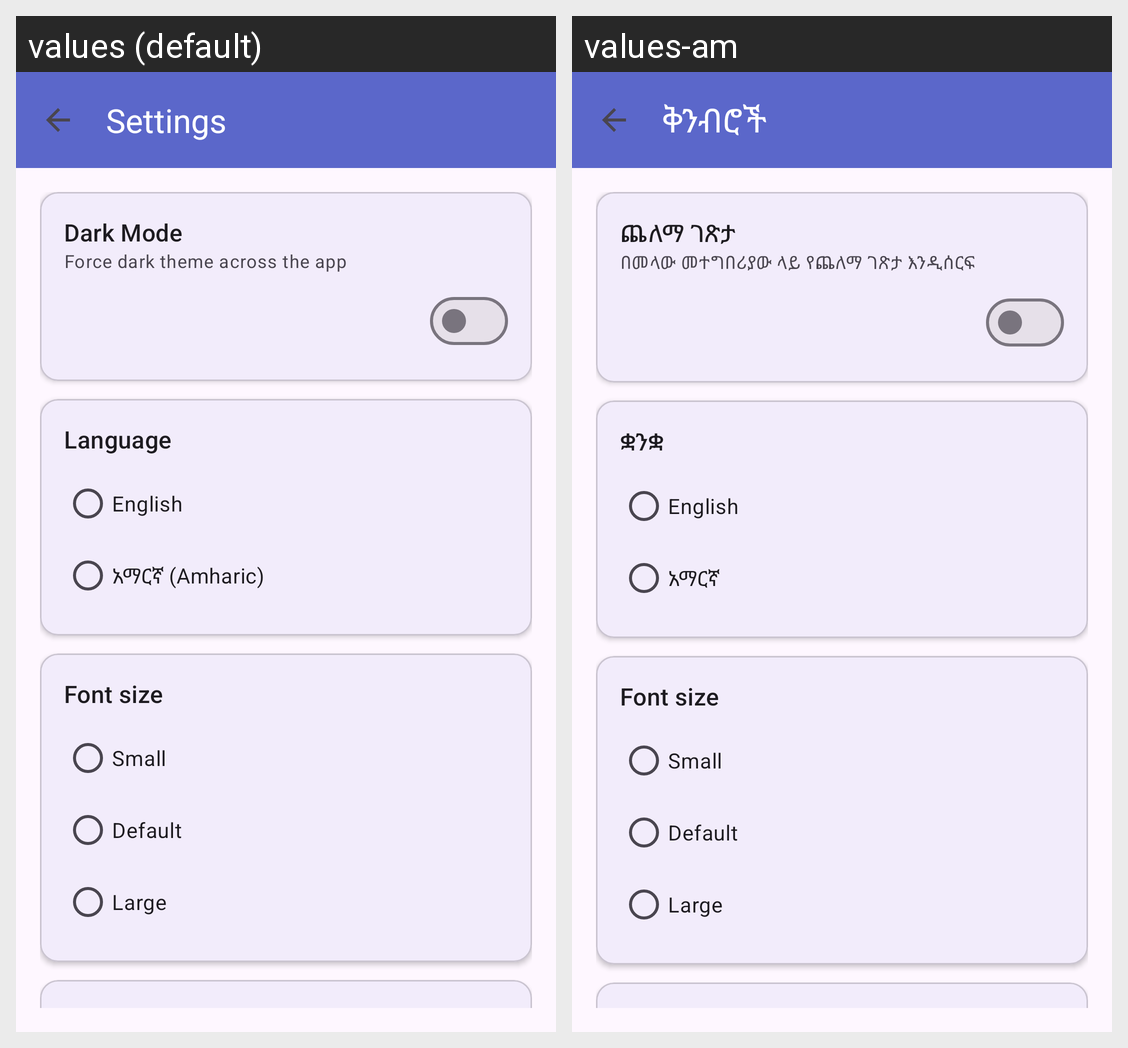

The Android screen above is rendered under two locales of the same app. Produce the string resources it draws, with the default and per-locale values.
Android screen res/layout/activity_settings.xml rendered under 2 locales, left to right: values (default), values-am. Device: Nexus 5 (rendered at 1080×1920; each locale shown at half size, 540×960, under a caption strip naming it); theme Theme.ToDoList.
Strings drawn on this screen, with the default value and each locale's value (text and hints the layout hard-codes, and strings that could not be matched under every locale, appear in the picture but are not listed):

title_settings
  values: Settings
  values-am: ቅንብሮች

dark_mode
  values: Dark Mode
  values-am: ጨለማ ገጽታ

dark_mode_summary
  values: Force dark theme across the app
  values-am: በመላው መተግበሪያው ላይ የጨለማ ገጽታ እንዲሰርፍ

language
  values: Language
  values-am: ቋንቋ

language_english
  values: English
  values-am: English

language_amharic
  values: አማርኛ (Amharic)
  values-am: አማርኛ

settings_font_size
  values: Font size
  values-am: Font size  [not translated; the default value is used]

font_small
  values: Small
  values-am: Small  [not translated; the default value is used]

font_default
  values: Default
  values-am: Default  [not translated; the default value is used]

font_large
  values: Large
  values-am: Large  [not translated; the default value is used]
